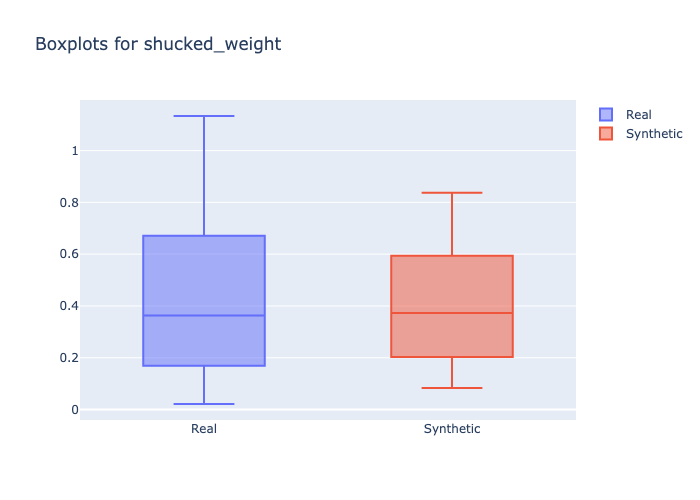

Values plotted in this chart, from the file beside it:
min, 1st_quantile, mean, median, 3rd_quantile, max
0.0215, 0.2185, 0.3835, 0.363, 0.5172, 1.133
0.083, 0.2425, 0.3902, 0.373, 0.513, 0.837
